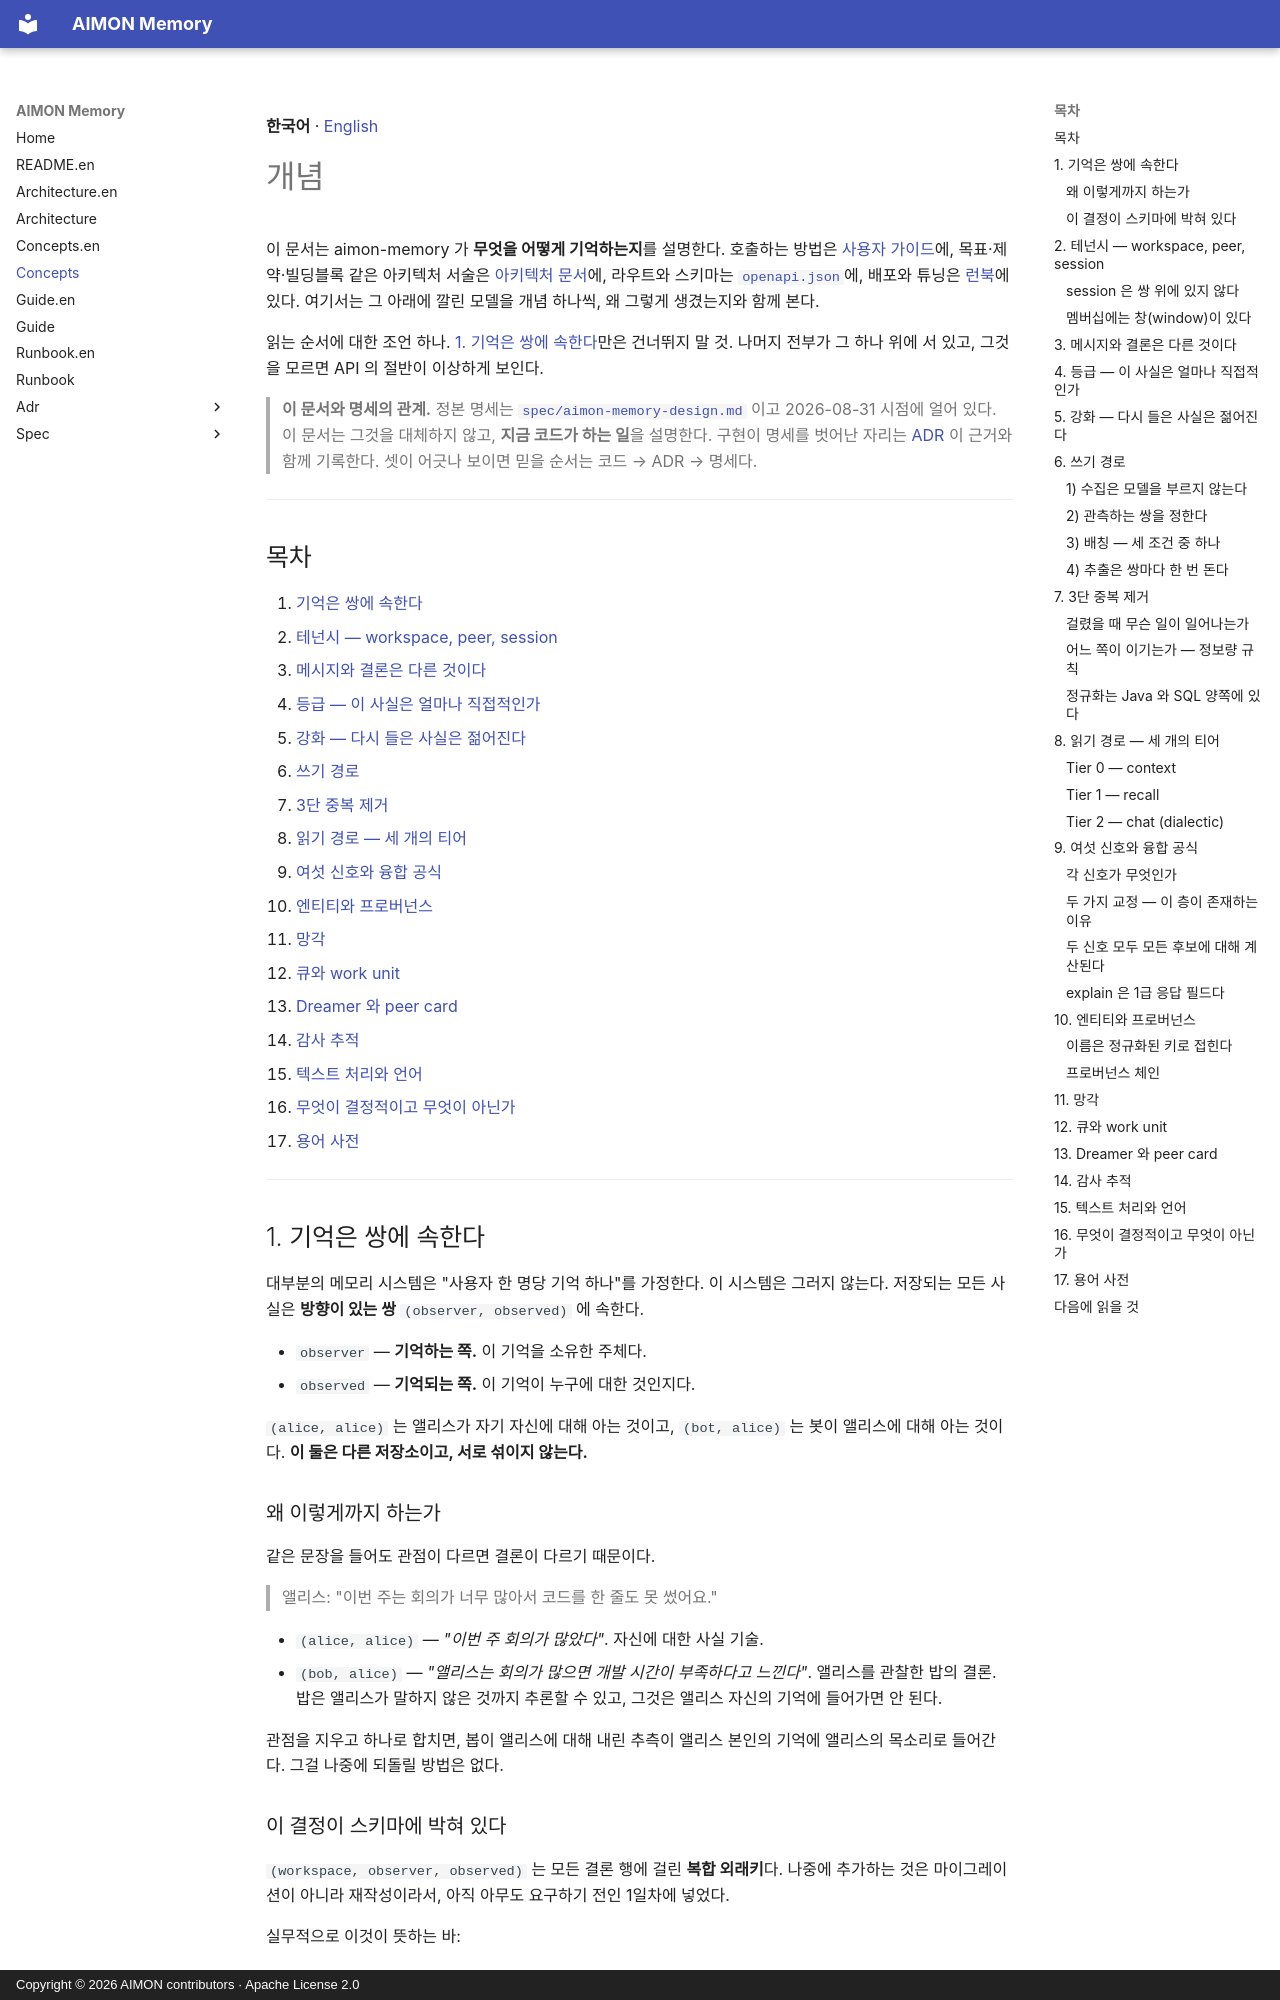

repository: kangwoo/aimon-memory · page: concepts/index.html · generator: mkdocs · copyright: Copyright © 2026 AIMON contributors · Apache License 2.0

**한국어** · [English](concepts.en.md)

# 개념

이 문서는 aimon-memory 가 **무엇을 어떻게 기억하는지**를 설명한다. 호출하는 방법은
[사용자 가이드](guide.md)에, 목표·제약·빌딩블록 같은 아키텍처 서술은
[아키텍처 문서](architecture.md)에, 라우트와 스키마는 [`openapi.json`](openapi.json)에, 배포와 튜닝은
[런북](runbook.md)에 있다. 여기서는 그 아래에 깔린 모델을 개념 하나씩, 왜 그렇게 생겼는지와 함께 본다.

읽는 순서에 대한 조언 하나. [1. 기억은 쌍에 속한다](#1-기억은-쌍에-속한다)만은 건너뛰지 말 것.
나머지 전부가 그 하나 위에 서 있고, 그것을 모르면 API 의 절반이 이상하게 보인다.

> **이 문서와 명세의 관계.** 정본 명세는
> [`spec/aimon-memory-design.md`](spec/aimon-memory-design.md) 이고 2026-08-31 시점에 얼어 있다.
> 이 문서는 그것을 대체하지 않고, **지금 코드가 하는 일**을 설명한다. 구현이 명세를 벗어난 자리는
> [ADR](adr/README.md) 이 근거와 함께 기록한다. 셋이 어긋나 보이면 믿을 순서는 코드 → ADR → 명세다.

---

## 목차

1. [기억은 쌍에 속한다](#1-기억은-쌍에-속한다)
2. [테넌시 — workspace, peer, session](#2-테넌시--workspace-peer-session)
3. [메시지와 결론은 다른 것이다](#3-메시지와-결론은-다른-것이다)
4. [등급 — 이 사실은 얼마나 직접적인가](#4-등급--이-사실은-얼마나-직접적인가)
5. [강화 — 다시 들은 사실은 젊어진다](#5-강화--다시-들은-사실은-젊어진다)
6. [쓰기 경로](#6-쓰기-경로)
7. [3단 중복 제거](#7-3단-중복-제거)
8. [읽기 경로 — 세 개의 티어](#8-읽기-경로--세-개의-티어)
9. [여섯 신호와 융합 공식](#9-여섯-신호와-융합-공식)
10. [엔티티와 프로버넌스](#10-엔티티와-프로버넌스)
11. [망각](#11-망각)
12. [큐와 work unit](#12-큐와-work-unit)
13. [Dreamer 와 peer card](#13-dreamer-와-peer-card)
14. [감사 추적](#14-감사-추적)
15. [텍스트 처리와 언어](#15-텍스트-처리와-언어)
16. [무엇이 결정적이고 무엇이 아닌가](#16-무엇이-결정적이고-무엇이-아닌가)
17. [용어 사전](#17-용어-사전)

---

## 1. 기억은 쌍에 속한다

대부분의 메모리 시스템은 "사용자 한 명당 기억 하나"를 가정한다. 이 시스템은 그러지 않는다. 저장되는
모든 사실은 **방향이 있는 쌍** `(observer, observed)` 에 속한다.

- `observer` — **기억하는 쪽.** 이 기억을 소유한 주체다.
- `observed` — **기억되는 쪽.** 이 기억이 누구에 대한 것인지다.

`(alice, alice)` 는 앨리스가 자기 자신에 대해 아는 것이고, `(bot, alice)` 는 봇이 앨리스에 대해
아는 것이다. **이 둘은 다른 저장소이고, 서로 섞이지 않는다.**

### 왜 이렇게까지 하는가

같은 문장을 들어도 관점이 다르면 결론이 다르기 때문이다.

> 앨리스: "이번 주는 회의가 너무 많아서 코드를 한 줄도 못 썼어요."

- `(alice, alice)` — *"이번 주 회의가 많았다"*. 자신에 대한 사실 기술.
- `(bob, alice)` — *"앨리스는 회의가 많으면 개발 시간이 부족하다고 느낀다"*. 앨리스를 관찰한 밥의 결론.
  밥은 앨리스가 말하지 않은 것까지 추론할 수 있고, 그것은 앨리스 자신의 기억에 들어가면 안 된다.

관점을 지우고 하나로 합치면, 봅이 앨리스에 대해 내린 추측이 앨리스 본인의 기억에 앨리스의 목소리로
들어간다. 그걸 나중에 되돌릴 방법은 없다.
